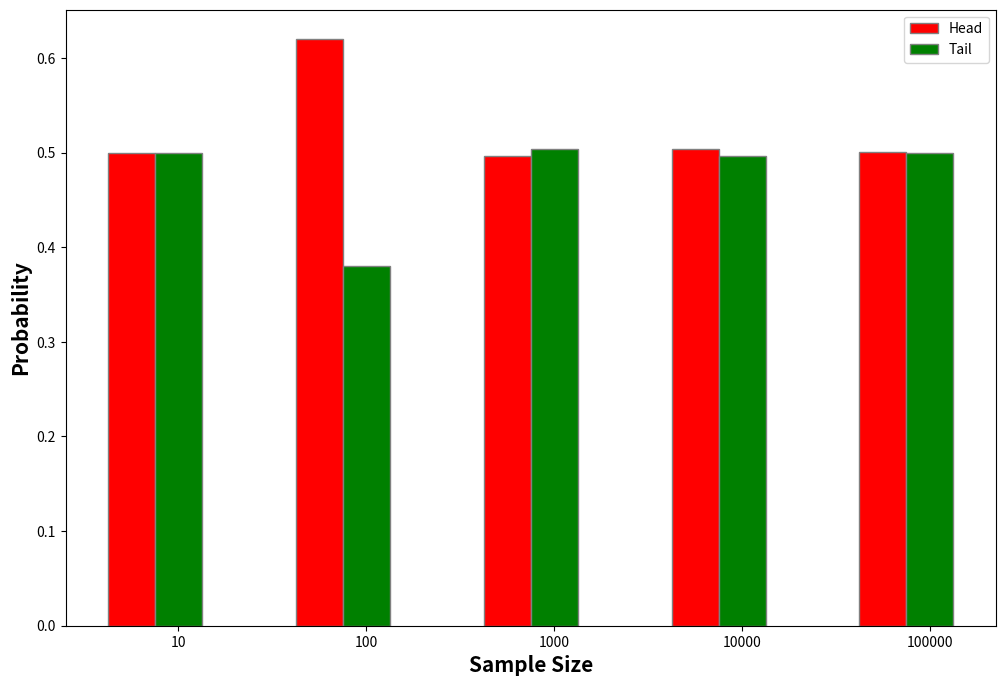

Write the Python code that produced this figure.
import numpy as np
import matplotlib.pyplot as plt
import pandas as pd
import math
import random


x=[]
bar_head=[]
bar_tail=[]

head=0
tail=0

def mean_calc(m,a,c,prev_lcg,n):
    head=0
    tail=0
    x.append(prev_lcg)
    #sum_calc=prev_lcg
    for i in range(1,n):
        LCG = ((a*prev_lcg)+c) % m
        prev_lcg=LCG
        x.append(LCG)
      
    for j in range(1,n+1):
        pick=random.choice(x)
        #print(pick)
        if pick == 0:
            tail=tail+1
        elif pick ==1:
            head=head+1
    
    avg_head=head/n
    avg_tail=tail/n
    print("Average head")
    print(avg_head)
    print("Average tail")
    print(avg_tail)
    print("\n")

    bar_head.append(avg_head)
    bar_tail.append(avg_tail)
    
    x.clear()
    
mean_calc(2,43,25,1,10)
mean_calc(2,43,25,1,100)
mean_calc(2,43,25,1,1000)
mean_calc(2,43,25,1,10000)
mean_calc(2,43,25,1,1000000)




# set width of bar
barWidth = 0.25
fig = plt.subplots(figsize =(12, 8))
 
# Set position of bar on X axis
br1 = np.arange(len(bar_head))
br2 = [x + barWidth for x in br1]

 
# Make the plot
plt.bar(br1, bar_head, color ='r', width = barWidth,
        edgecolor ='grey', label ='Head')
plt.bar(br2, bar_tail, color ='g', width = barWidth,
        edgecolor ='grey', label ='Tail')

 
# Adding Xticks
plt.xlabel('Sample Size', fontweight ='bold', fontsize = 15)
plt.ylabel('Probability', fontweight ='bold', fontsize = 15)
plt.xticks([r + barWidth for r in range(len(bar_head))],
        ['10', '100', '1000', '10000', '100000'])
 
plt.legend()
plt.show()


